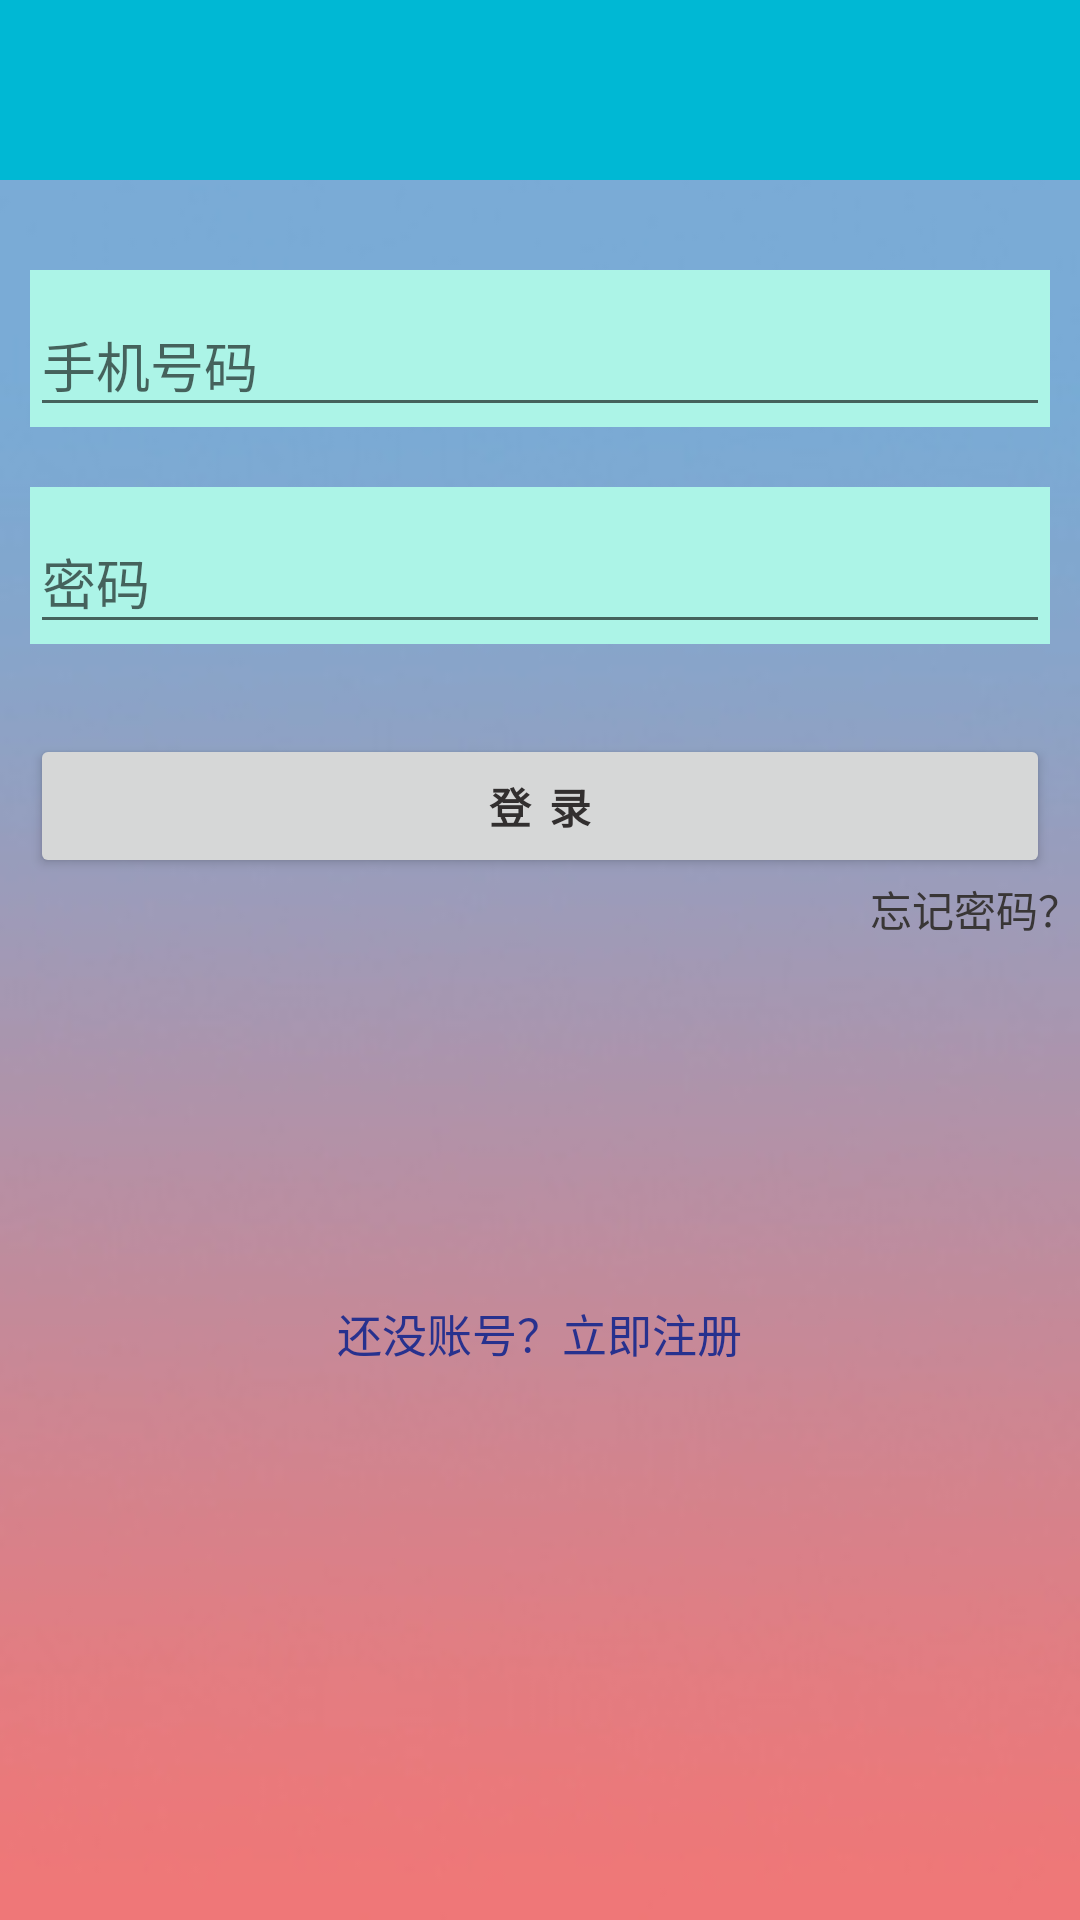

Layout XML and referenced resources for this Android screen:
<!-- AndroidManifest.xml: application theme AppTheme -->
<!-- res/layout/activity_login.xml -->
<LinearLayout xmlns:android="http://schemas.android.com/apk/res/android"
    xmlns:tools="http://schemas.android.com/tools"
    android:layout_width="match_parent"
    android:layout_height="match_parent"
    android:gravity="center_horizontal"
    android:orientation="vertical"
    android:background="@drawable/login_activity_bg"
    tools:context="com.lee.restaurant.Activity.LoginActivity"
    >

    <include layout="@layout/include_tool_bar" />

    
    <ScrollView
        android:id="@+id/login_form"
        android:layout_width="match_parent"
        android:layout_height="match_parent"
        android:layout_marginTop="20dp">

        <LinearLayout
            android:id="@+id/email_login_form"
            android:layout_width="match_parent"
            android:layout_height="wrap_content"
            android:orientation="vertical">

            <android.support.design.widget.TextInputLayout
                android:layout_width="match_parent"
                android:layout_height="wrap_content"
                android:layout_margin="10dp"
                android:background="#acf4e7">

                <AutoCompleteTextView
                    android:id="@+id/phone"
                    android:layout_width="match_parent"
                    android:layout_height="wrap_content"
                    android:hint="@string/promptmsms"
                    android:inputType="number"
                    android:maxLines="1"
                    android:singleLine="true"/>

            </android.support.design.widget.TextInputLayout>

            <android.support.design.widget.TextInputLayout
                android:layout_width="match_parent"
                android:layout_height="wrap_content"
                android:layout_margin="10dp"
                android:background="#acf4e7">

                <EditText
                    android:id="@+id/password"
                    android:layout_width="match_parent"
                    android:layout_height="wrap_content"
                    android:hint="@string/prompt_password"
                    android:imeActionId="@+id/login"
                    android:imeActionLabel="@string/action_sign_in_short"
                    android:imeOptions="actionUnspecified"
                    android:inputType="textPassword"
                    android:maxLines="1"
                    android:singleLine="true"/>

            </android.support.design.widget.TextInputLayout>

            <Button
                android:id="@+id/email_sign_in_button"
                style="?android:textAppearanceSmall"
                android:layout_width="match_parent"
                android:layout_height="wrap_content"
                android:layout_marginTop="20dp"
                android:layout_marginLeft="10dp"
                android:layout_marginRight="10dp"
                android:text="@string/action_sign_in"
                android:textColor="#f82d2a2a"
                android:textStyle="bold"
                android:onClick="LoginOK"/>

            <TextView
                android:id="@+id/lostpass"
                android:layout_width="wrap_content"
                android:layout_height="wrap_content"
                android:layout_gravity="right"
                android:text="忘记密码？"
                android:textColor="#393636"
                />


            <TextView
                android:id="@+id/regist_TextView"
                android:layout_width="wrap_content"
                android:layout_height="wrap_content"
                android:layout_gravity="center"
                android:layout_marginTop="120dp"
                android:text="还没账号？立即注册"
                android:textSize="15sp"
                android:textColor="#27318e"
                />
        </LinearLayout>
    </ScrollView>

    <ProgressBar
        android:id="@+id/login_progress"
        style="?android:attr/progressBarStyleLarge"
        android:layout_width="wrap_content"
        android:layout_height="wrap_content"
        android:layout_marginBottom="8dp"
        android:visibility="invisible"
        />

</LinearLayout>
<!-- res/layout/include_tool_bar.xml (included above) -->
<?xml version="1.0" encoding="utf-8"?>
<android.support.design.widget.AppBarLayout xmlns:android="http://schemas.android.com/apk/res/android"
    xmlns:app="http://schemas.android.com/apk/res-auto"
    android:layout_width="match_parent"
    android:layout_height="wrap_content"
    android:theme="@style/ThemeOverlay.AppCompat.Dark.ActionBar">

    <android.support.v7.widget.Toolbar
        android:id="@+id/toolbar"
        android:layout_width="match_parent"
        android:layout_height="60dp"
        android:background="?attr/colorPrimary"
        android:fitsSystemWindows="true"
        app:popupTheme="@style/ThemeOverlay.AppCompat.Light" />
</android.support.design.widget.AppBarLayout>
<!-- resources referenced by this layout -->
<resources>
  <!-- drawable login_activity_bg: jpg bitmap (drawable, 18725 bytes) -->
  <string name="action_sign_in">登\t录</string>
  <string name="action_sign_in_short">登陆成功</string>
  <string name="prompt_password">密码</string>
  <string name="promptmsms">手机号码</string>
  <style name="AppTheme" parent="AppTheme.Base">
          
  
      </style>
  <style name="AppTheme.Base" parent="Theme.AppCompat.Light.NoActionBar">
          <item name="colorPrimary">@color/colorPrimary</item>
          <item name="colorPrimaryDark">@color/colorPrimaryDark</item>
          <item name="colorAccent">@color/colorAccent</item>
      </style>
  <color name="colorPrimary">#00b8d4</color>
  <color name="colorPrimaryDark">#303F9F</color>
  <color name="colorAccent">#FF4081</color>
</resources>
